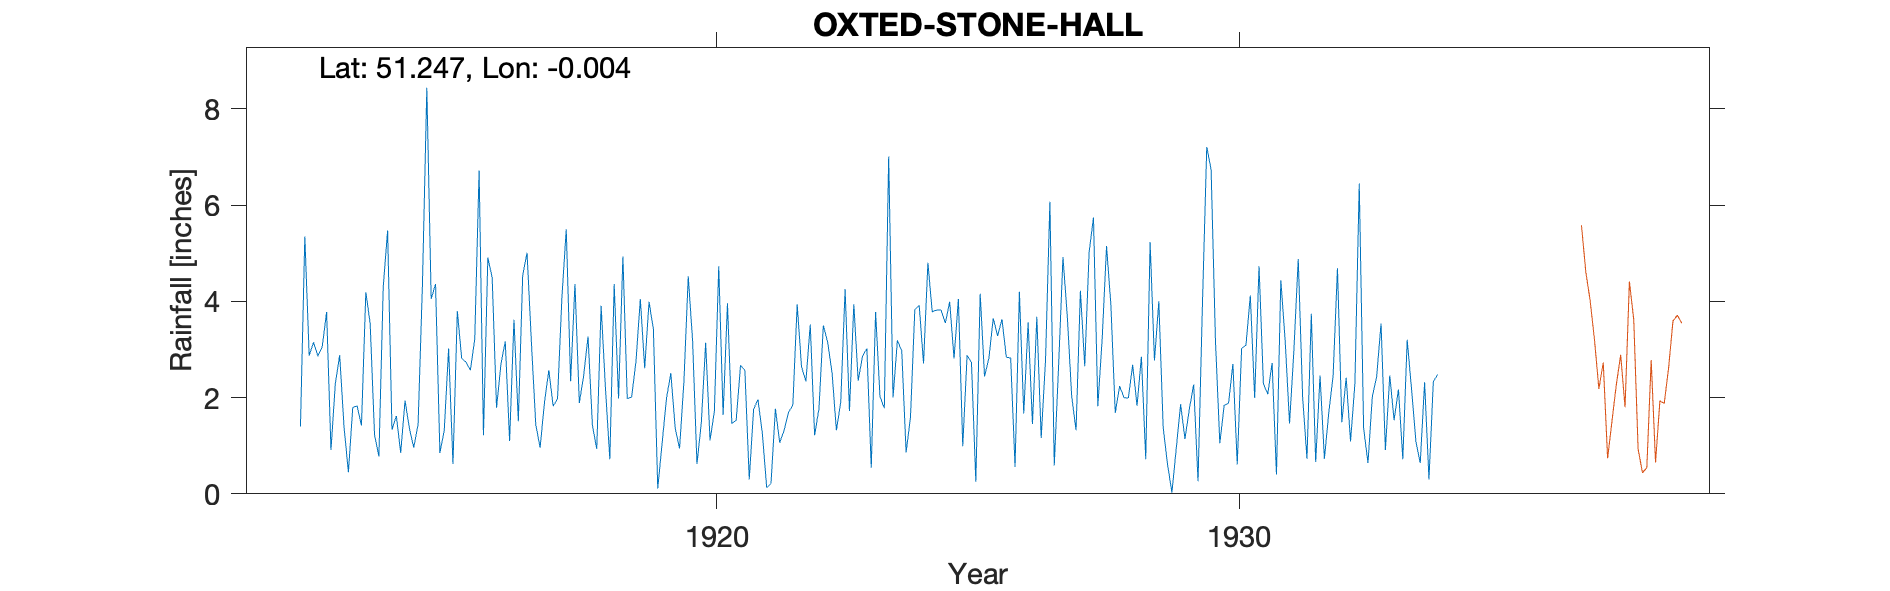

Values plotted in this chart, from the file beside it:
OXTED-STONE-HALL, , , , , , , , , , , , , , , , , , , , , , , 
Grid ref, TQ394516, Long, -0.00394, Lat, 51.25, Elevation, 320, ft, , , , , , , , , , , , , , , 
Station no, 69, , , , , , , , , , , , , , , , , , , , , , 
, 1910, 1911, 1912, 1913, 1914, 1915, 1916, 1917, 1918, 1919, 1920, 1921, 1922, 1923, 1924, 1925, 1926, 1927, 1928, 1929, 1930, 1931, 1932
January, , , , 3.78, 0.78, 4.05, 1.22, 1.44, 3.27, 4.05, 3.18, 2.57, 3.94, 1.72, 2.97, 2.81, 2.84, 2.66, 3.92, 1.38, 3.18, 2.07, 2.46
February, , , , 0.91, 4.31, 4.36, 4.91, 0.96, 1.43, 2.61, 0.62, 0.3, 2.64, 3.94, 0.86, 4.05, 2.82, 4.92, 1.68, 0.61, 1.05, 2.72, 0.73
March, , , , 2.29, 5.47, 0.85, 4.49, 1.9, 0.93, 3.99, 1.48, 1.76, 2.34, 2.35, 1.59, 0.99, 0.56, 3.68, 2.24, 0.03, 1.84, 0.4, 1.68
April, , , , 2.88, 1.33, 1.32, 1.79, 2.57, 3.91, 3.42, 3.14, 1.96, 3.52, 2.86, 3.83, 2.88, 4.2, 2.03, 2, 0.94, 1.88, 4.44, 2.45
May, , , , 1.39, 1.62, 3.02, 2.69, 1.82, 2.19, 0.11, 1.11, 1.26, 1.22, 3.02, 3.92, 2.73, 1.67, 1.32, 1.99, 1.86, 2.7, 3.18, 4.69
June, , , , 0.45, 0.85, 0.62, 3.17, 1.98, 0.72, 1.05, 1.72, 0.13, 1.77, 0.54, 2.71, 0.25, 3.56, 4.22, 2.68, 1.14, 0.61, 1.46, 1.49
July, , , 1.4, 1.79, 1.94, 3.8, 1.1, 4.08, 4.36, 1.98, 4.73, 0.22, 3.5, 3.78, 4.8, 4.16, 1.45, 2.65, 1.83, 1.76, 3.02, 2.98, 2.41
August, , , 5.35, 1.83, 1.36, 2.81, 3.62, 5.5, 1.98, 2.51, 1.64, 1.77, 3.15, 2.02, 3.78, 2.44, 3.68, 5.02, 2.85, 2.27, 3.09, 4.88, 1.09
September, , , 2.87, 1.42, 0.96, 2.74, 1.51, 2.34, 4.93, 1.37, 3.96, 1.06, 2.52, 1.78, 3.82, 2.82, 1.16, 5.74, 0.72, 0.26, 4.12, 2.02, 2.29
October, , , 3.15, 4.19, 1.45, 2.57, 4.54, 4.36, 1.98, 0.94, 1.46, 1.32, 1.32, 7.01, 3.82, 3.65, 2.79, 1.82, 5.23, 3.9, 1.99, 0.73, 6.45
November, , , 2.86, 3.54, 4.37, 3.21, 5.01, 1.89, 2.01, 2.32, 1.53, 1.69, 1.91, 2, 3.55, 3.28, 6.07, 3.22, 2.77, 7.21, 4.73, 3.74, 1.37
December, , , 3.06, 1.22, 8.44, 6.72, 3.15, 2.46, 2.75, 4.52, 2.67, 1.84, 4.25, 3.19, 3.99, 3.63, 0.59, 5.15, 4, 6.74, 2.29, 0.66, 0.64
Total, , , , 25.69, 32.88, 36.07, 37.2, 31.3, 30.46, 28.87, 27.24, 15.88, 32.08, 34.21, 39.64, 33.69, 31.39, 42.43, 31.91, 28.1, 30.5, 29.28, 27.75
1930 Gauge read 9am in winter, , , , , , , , , , , , , , , , , , , , , , , 
1930 Gauge read 10am in summer, , , , , , , , , , , , , , , , , , , , , , , 
1934 May Observer died and record termin…, , , , , , , , , , , , , , , , , , , , , , , 
1937 Observations commenced at The Croft…, , , , , , , , , , , , , , , , , , , , , , , 
